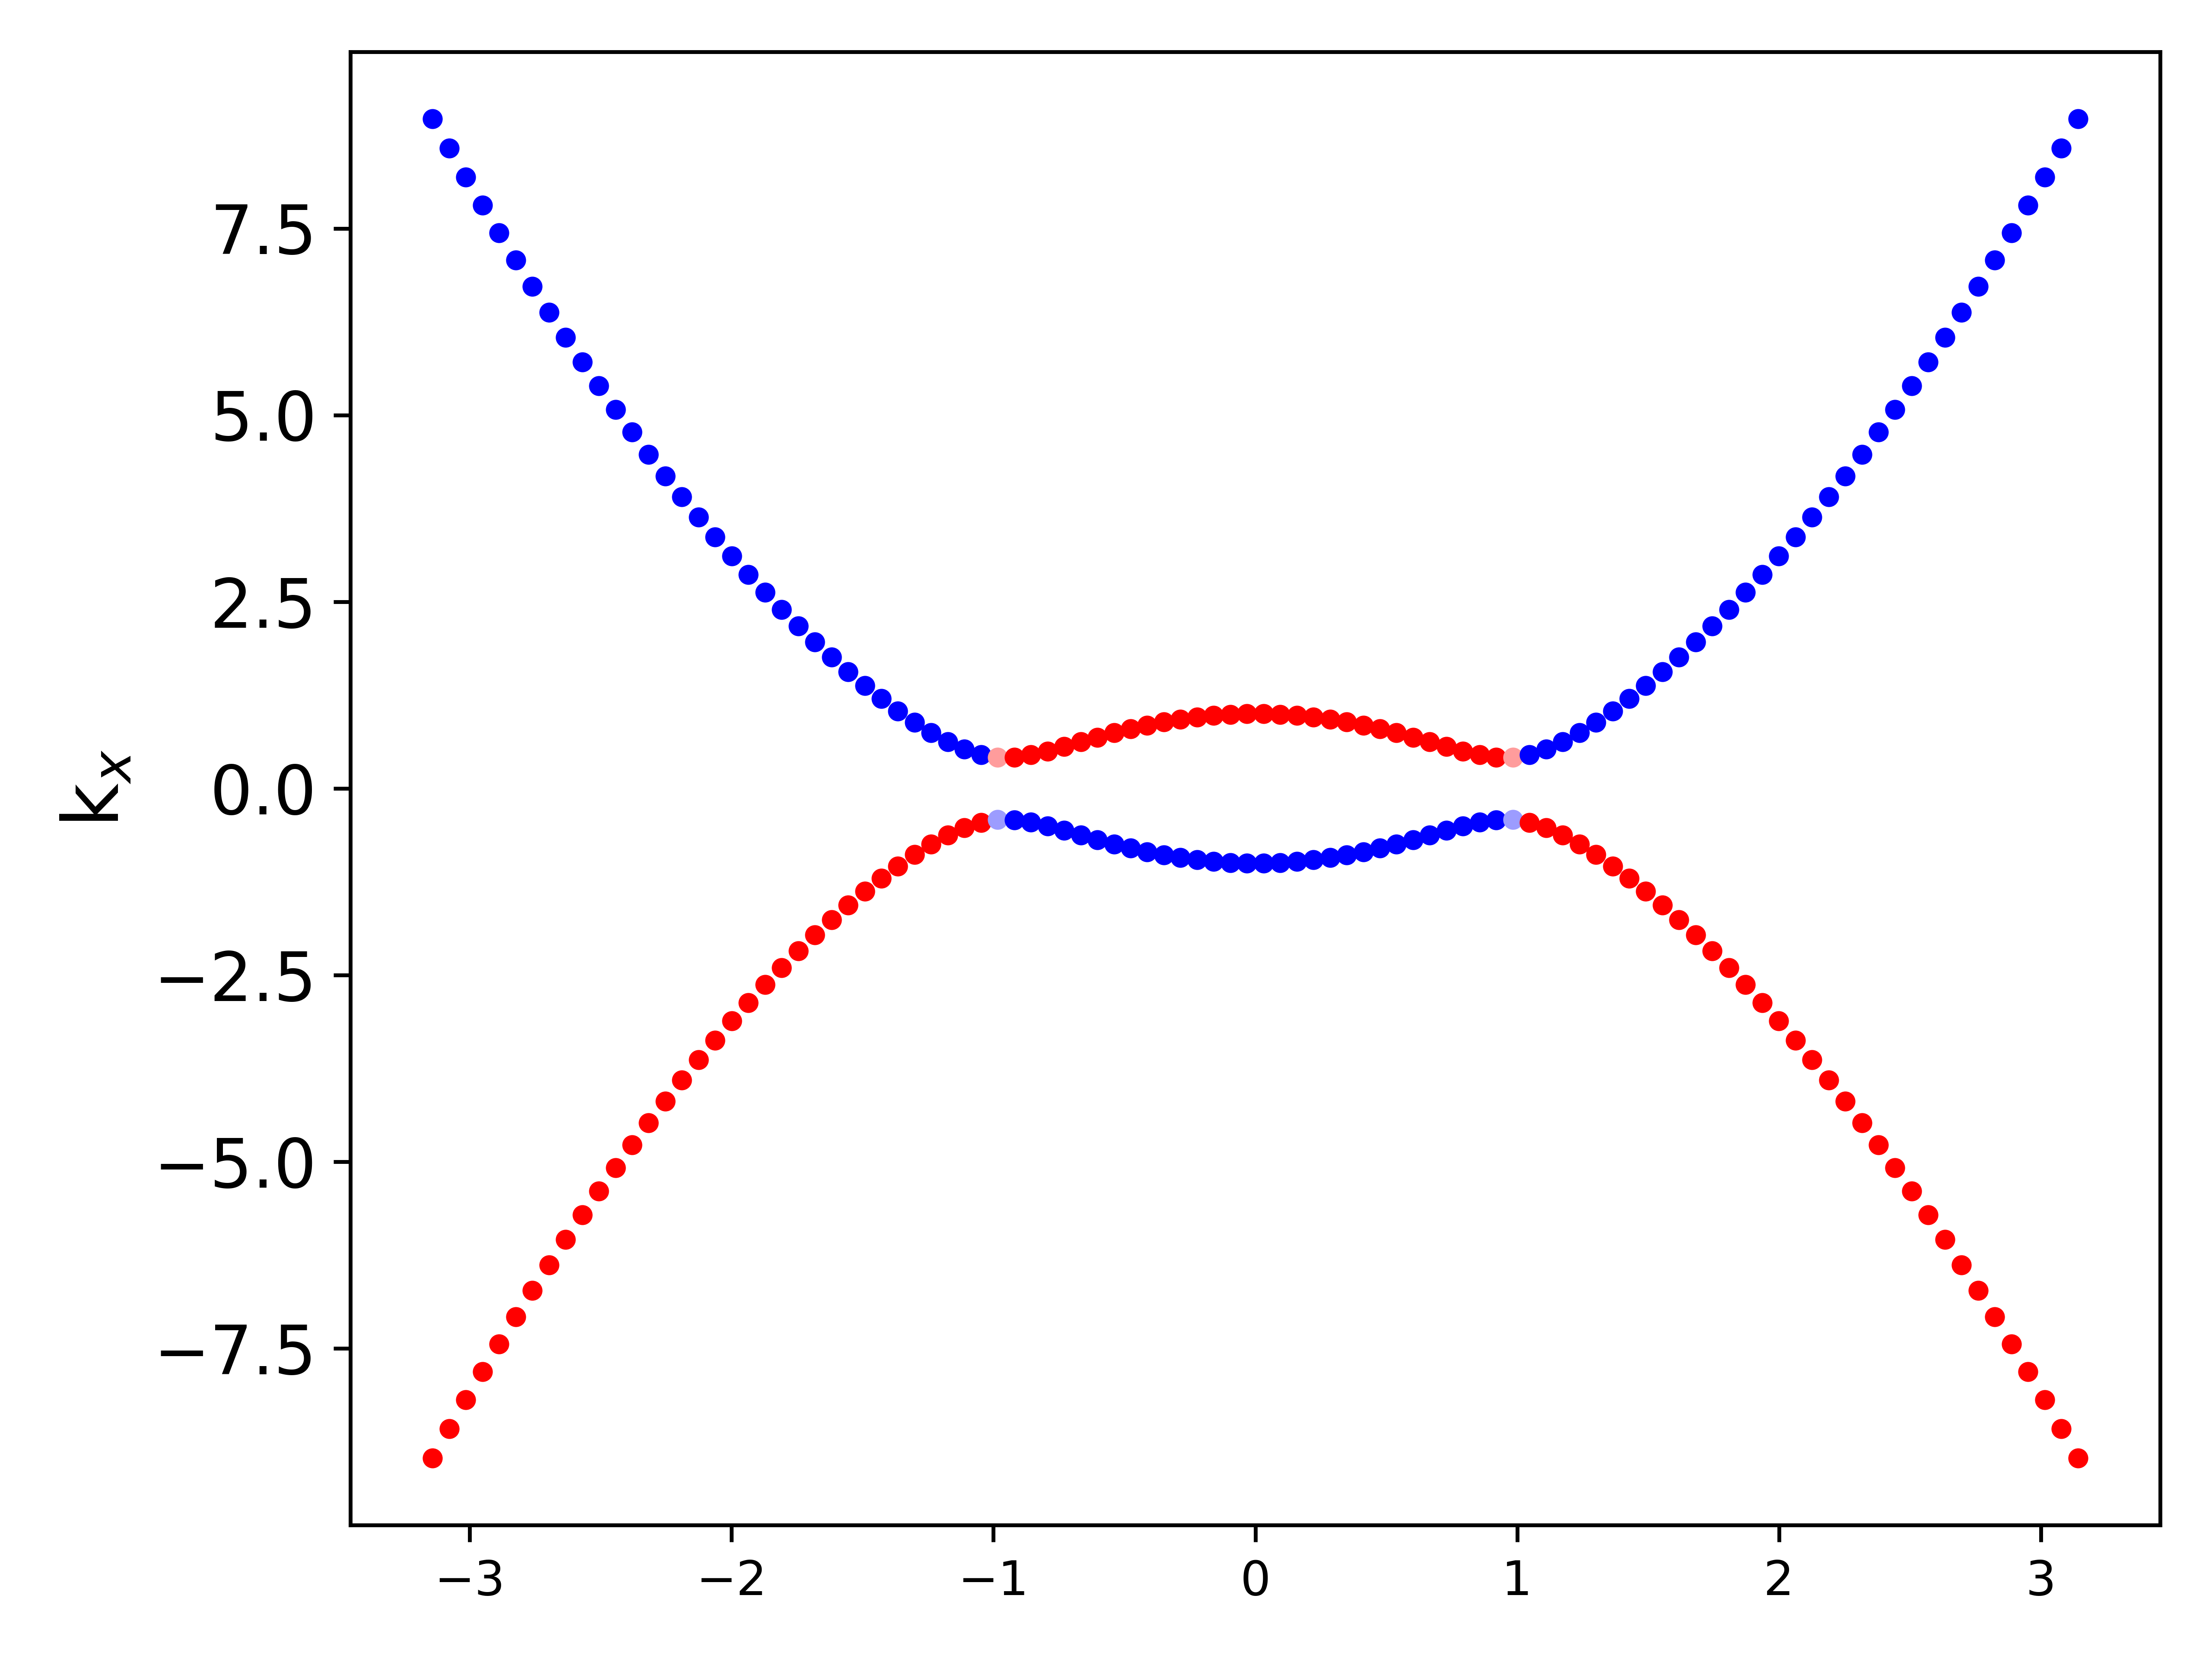

The script that saved this image:
import numpy as np
import qsh_main as qsh
from matplotlib import pyplot as plt

sigma_z = np.array([[1, 0], [0, -1]])

#Vconj=np.zeros((2,len(qsh.kx_range)))
Vconj0=[]
Vconj1=[]
V0=[]
V1=[]
weight0=[]
weight1=[]
E0=[]
E1=[]

for kx in range (0, len(qsh.kx_range), 1):
    ky=kx
    E, V=qsh.diagonalize_hamiltonian(qsh.kx_range[kx], qsh.ky_range[kx], qsh.t, qsh.M)
    
    E0.append(E[0])
    E1.append(E[1])
    V0.append(V[0])
    V1.append(V[1])
    Vconj0.append(np.conj(V[0]))
    Vconj1.append(np.conj(V[1]))

    weight0.append(Vconj0[kx][0]*(sigma_z[0][0]*V0[kx][0] + sigma_z[0][1]*V0[kx][1]) + Vconj0[kx][1]*(sigma_z[1][0]*V0[kx][0] + sigma_z[1][1]*V0[kx][1]))

    weight1.append(Vconj1[kx][0]*(sigma_z[0][0]*V1[kx][0] + sigma_z[0][1]*V1[kx][1]) + Vconj1[kx][1]*(sigma_z[1][0]*V1[kx][0] + sigma_z[1][1]*V1[kx][1]))
  

plt.figure()

for i in range (0, len(E0), 1):
    weight0[i]=weight0[i].real
    weight1[i]=weight1[i].real
    
    # Plotting Graph of donor
    plt.scatter(qsh.kx_range[i], E0[i], s=10, c=5*weight0[i], vmin=-1, vmax=1, cmap='bwr')
    plt.scatter(qsh.kx_range[i], E1[i], s=10, c=5*weight1[i], vmin=-1, vmax=1, cmap='bwr')
    

plt.ylabel('Energy', fontsize=18)
plt.yticks(fontsize=14)
plt.ylabel('k$_x$', fontsize=16)

plt.tight_layout()
plt.savefig('proj.png', dpi=800)



